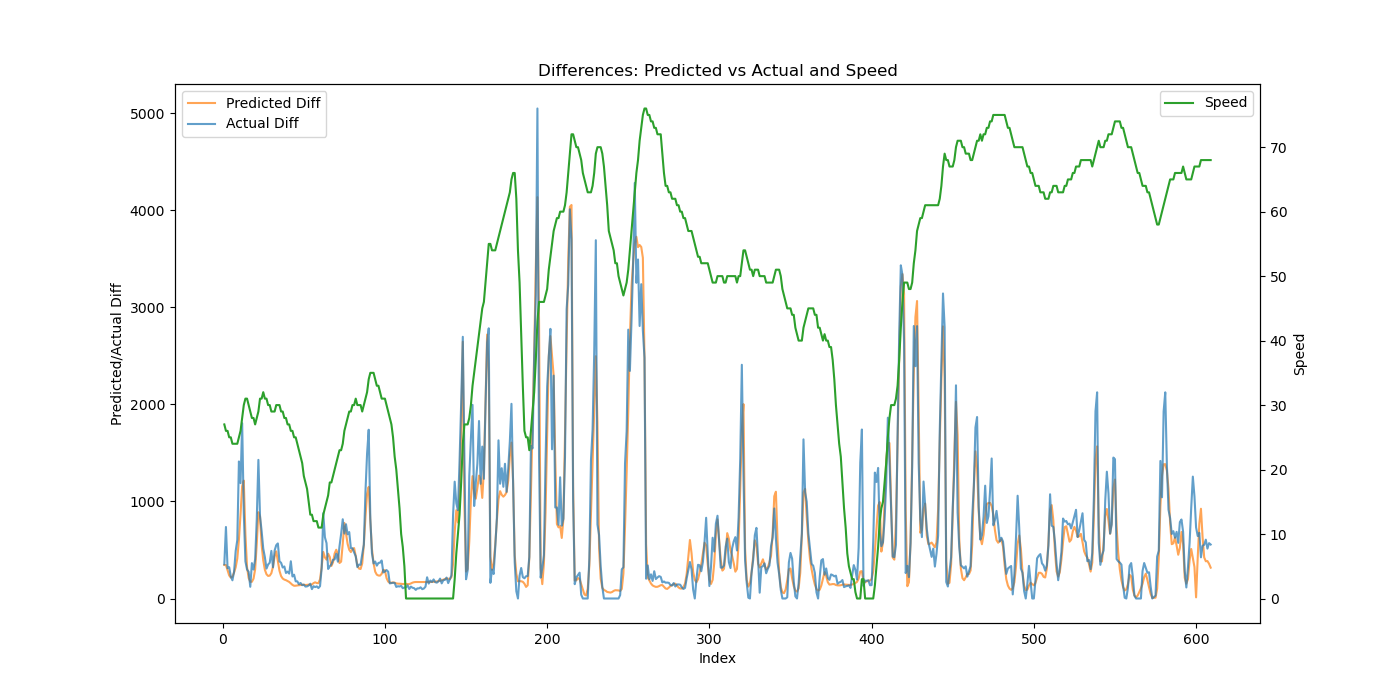

The data file committed next to this chart (first rows):
Speed, Actual, Predicted, Predicted_Diff, Actual_Diff
27, 352.7, 475.5, 345, 352.7
26, 1089, 819.9, 344.5, 736.6
26, 1401, 1112, 292.1, 311.9
25, 1723, 1350, 237.6, 321.9
25, 1951, 1564, 214.7, 227.8
24, 2138, 1790, 225.3, 187.4
24, 2413, 2057, 267.5, 275
24, 2902, 2378, 320.7, 488.9
24, 3504, 2790, 411.7, 602.4
25, 4916, 3395, 605.3, 1411
26, 6104, 4265, 869.8, 1188
28, 7910, 5422, 1157, 1806
30, 8787, 6636, 1214, 877.5
31, 9170, 7297, 660.7, 382.8
31, 9469, 7620, 322.7, 298.7
30, 9744, 7831, 210.9, 274.8
29, 9864, 8003, 172.4, 120.7
28, 10229, 8175, 172.3, 364.1
28, 10526, 8380, 204.6, 297.9
27, 10930, 8680, 300.5, 403.2
28, 11745, 9247, 566.6, 815
29, 13173, 10136, 889, 1428
31, 14022, 10981, 844.7, 849.5
31, 14716, 11530, 549.8, 694.1
32, 15230, 11924, 393.3, 514
31, 15656, 12219, 295.6, 425.7
31, 15964, 12469, 249.6, 307.9
30, 16314, 12701, 232.5, 350.3
30, 16682, 12937, 235.5, 368.3
29, 17173, 13198, 260.7, 490.4
29, 17494, 13525, 327.2, 321.2
29, 17988, 13957, 432, 493.8
30, 18537, 14443, 485.8, 548.8
30, 19104, 14827, 384.7, 567
30, 19487, 15113, 285.1, 383.4
29, 19855, 15343, 230.6, 367.6
29, 20173, 15548, 205.4, 318.9
28, 20503, 15743, 194.5, 329.8
28, 20766, 15932, 188.8, 262.9
27, 21043, 16112, 180.3, 277
27, 21299, 16283, 170.6, 256.4
26, 21683, 16438, 155.6, 383.4
26, 21910, 16579, 140.4, 226.8
25, 22155, 16710, 131.2, 245.1
25, 22332, 16842, 131.9, 177.2
24, 22508, 16976, 134.6, 176.3
23, 22655, 17113, 136.8, 146.4
22, 22815, 17252, 138.4, 159.9
21, 22952, 17393, 141.4, 137.2
19, 23094, 17535, 142, 142.5
18, 23217, 17674, 139.2, 123
17, 23342, 17815, 140.4, 124.9
15, 23476, 17958, 143.2, 133.8
13, 23628, 18099, 140.9, 152.2
13, 23725, 18243, 144.6, 96.58
12, 23851, 18402, 158.7, 126.5
12, 23969, 18569, 166.8, 117.6
12, 24094, 18728, 159.1, 125.1
11, 24202, 18886, 157.8, 107.6
11, 24329, 19083, 197.9, 127.3
... 548 more rows
